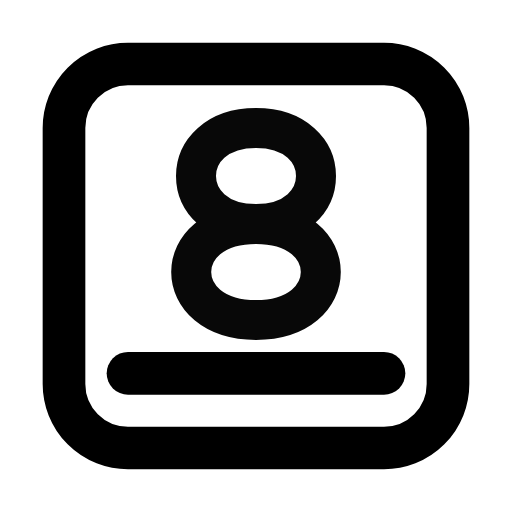
t = 0.00 s
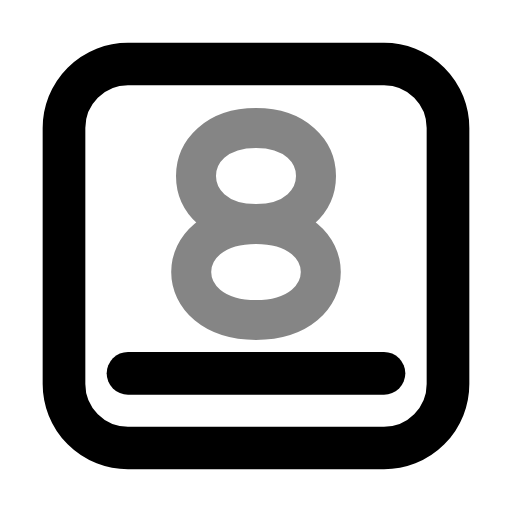
t = 0.39 s
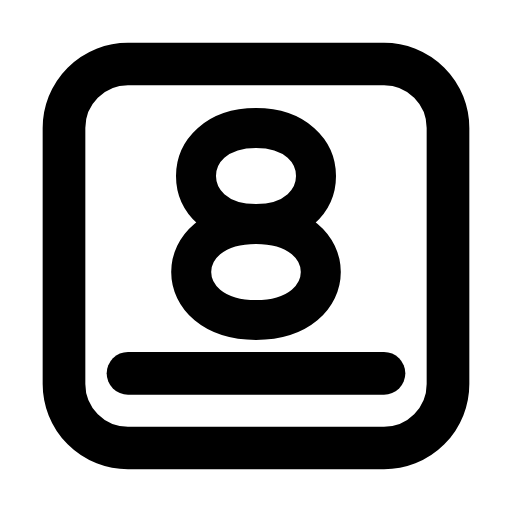
t = 0.92 s
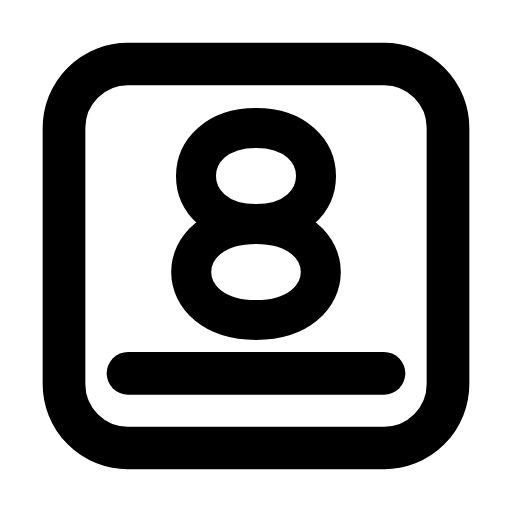
t = 1.56 s
t = 1.96 s: frame unchanged from t = 1.56 s, image omitted
t = 2.35 s: frame unchanged from t = 1.56 s, image omitted

The animated SVG that drew these frames (rendered in a browser with its animation timeline set to each time). Animation: 1 CSS @keyframes rule; one cycle of 2.75 s, repeats indefinitely.

<svg xmlns="http://www.w3.org/2000/svg" width="24" height="24" fill="none" stroke="currentColor" stroke-linecap="round" stroke-linejoin="round" stroke-width="2" viewBox="0 0 24 24">
    <!-- Generated by scripts/icon-expansion/generate.mjs -->
    <style>
        @media (prefers-reduced-motion: no-preference) {
            @keyframes ira-exp-pulse { 0%, 100% { opacity: 1; } 22% { opacity: .45; } 40% { opacity: 1; } }
            [data-ira-motion="keycap-8"] { transform-box: fill-box; transform-origin: center; animation: ira-exp-pulse 2.65s ease-in-out -0.1s infinite; }
        }
    </style>
    <rect x="3" y="3" width="18" height="18" rx="3"/><path d="M6 17.5h12"/>
    <g data-ira-motion="keycap-8"><g transform="translate(12 10.5) scale(1.5) translate(-2 -3)"><g stroke-width="1.25"><g transform="translate(0 0)"><path d="M2 3C-.5 3-.5 0 2 0s2.5 3 0 3c-2.7 0-2.7 3 0 3s2.7-3 0-3z"/></g></g></g></g>
</svg>
